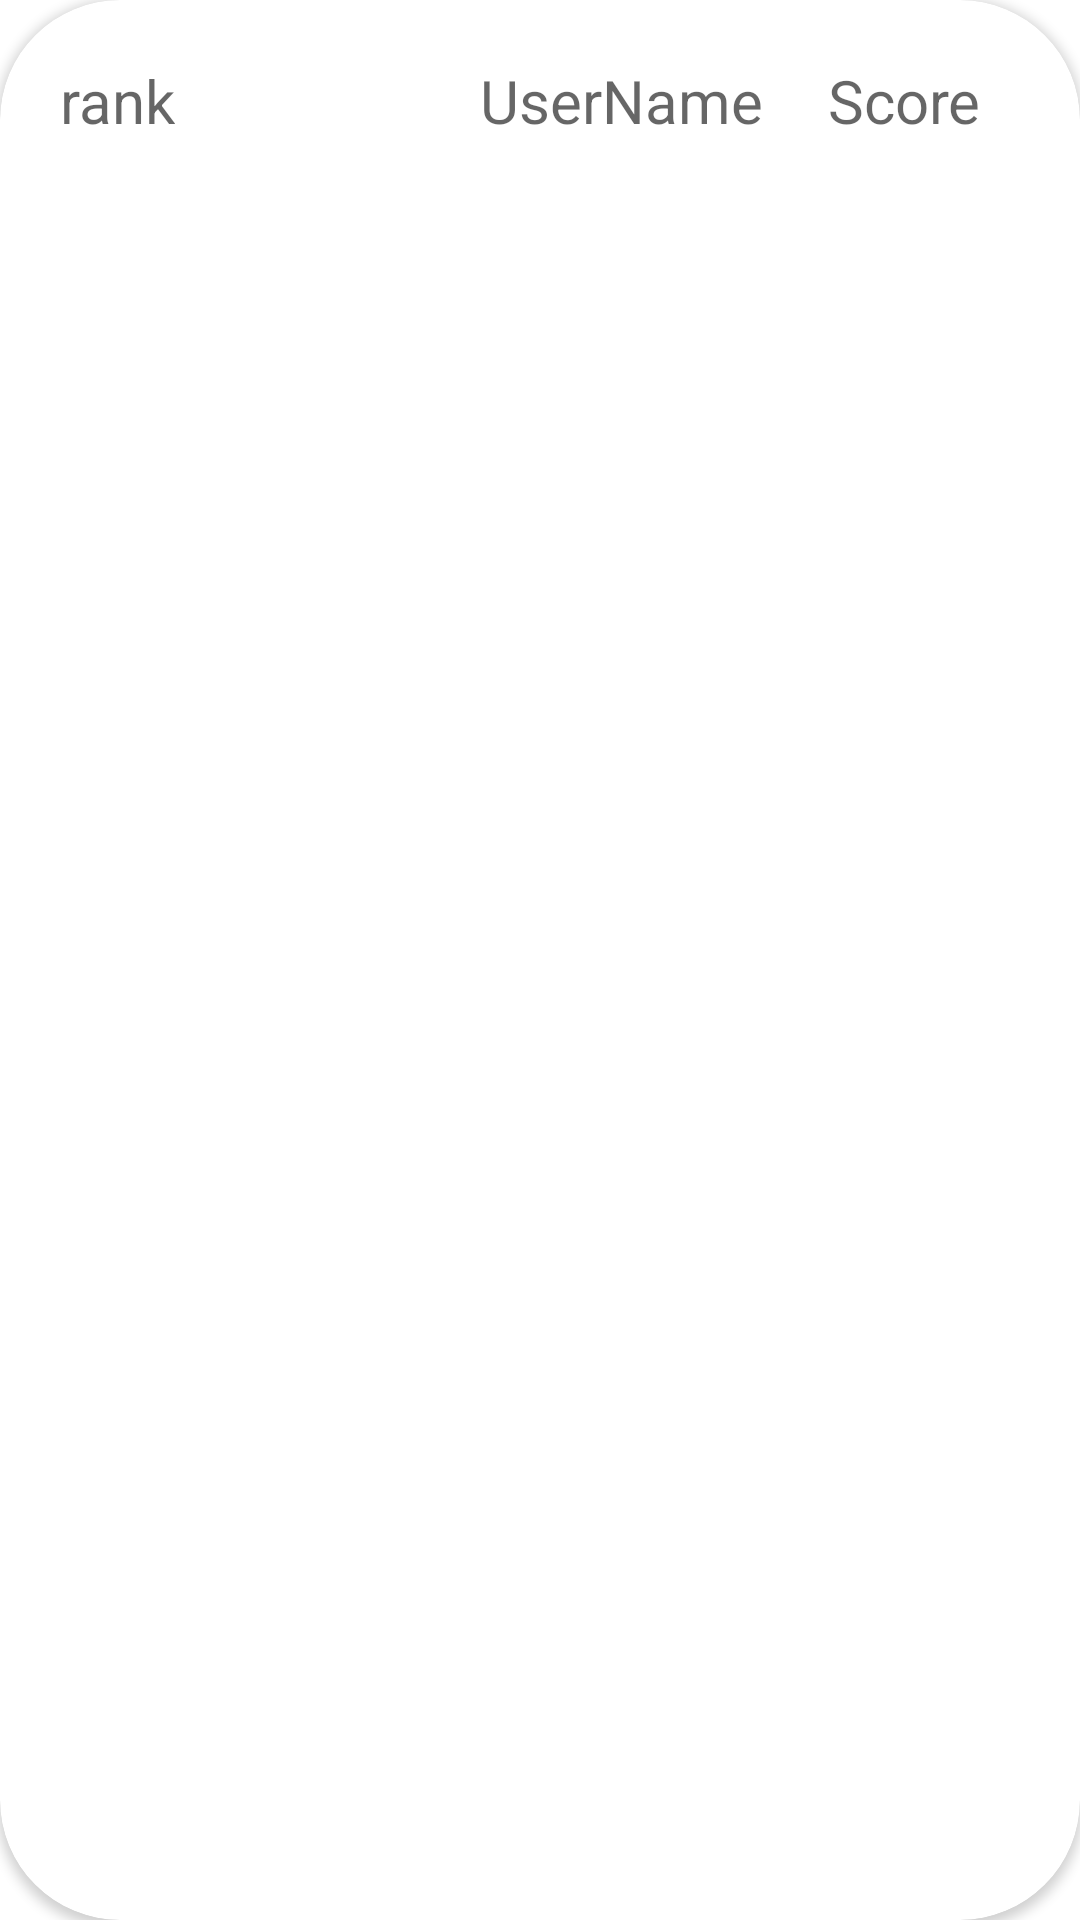

Android layout source for this screen:
<!-- AndroidManifest.xml: application theme Theme.LeetGround -->
<!-- res/layout/leaderboard_item_link.xml -->
<?xml version="1.0" encoding="utf-8"?>
<androidx.cardview.widget.CardView xmlns:android="http://schemas.android.com/apk/res/android"
    android:layout_width="match_parent"
    android:layout_height="wrap_content"
    xmlns:app="http://schemas.android.com/apk/res-auto"
    android:layout_marginTop="5dp"
    android:layout_marginBottom="5dp"
    android:padding="2dp"
    app:cardCornerRadius="40dp">
    <RelativeLayout
        android:layout_width="match_parent"
        android:layout_height="wrap_content"
        android:layout_margin="20dp"
        android:orientation="horizontal">

        <TextView
                android:id="@+id/user_rank"
                android:layout_width="wrap_content"
                android:layout_height="wrap_content"
                android:layout_alignParentStart="true"
                android:layout_marginRight="5dp"
                android:gravity="center"
                android:hint="rank"
                android:textColor="#F8A01A"
                android:textSize="20sp" />


        <TextView
            android:id="@+id/user_name"
            android:layout_width="wrap_content"
            android:layout_height="wrap_content"
            android:layout_alignParentStart="true"
            android:layout_marginStart="140dp"
            android:gravity="center"
            android:hint="UserName"
            android:textColor="@color/black"
            android:textSize="20sp" />

        <TextView
            android:id="@+id/user_score"
            android:layout_width="wrap_content"
            android:layout_height="wrap_content"
            android:layout_alignParentEnd="true"
            android:layout_marginEnd="13dp"
            android:gravity="center"
            android:hint="Score"
            android:textColor="@color/black"
            android:textSize="20sp" />

    </RelativeLayout>
</androidx.cardview.widget.CardView>
<!-- resources referenced by this layout -->
<resources>
  <style name="Theme.LeetGround" parent="Theme.MaterialComponents.DayNight.DarkActionBar">
          
          <item name="colorPrimary">@color/black</item>
          <item name="colorPrimaryVariant">@color/black</item>
          <item name="colorOnPrimary">#F8A01A</item>
          
          <item name="colorSecondary">#F8A01A</item>
          <item name="colorSecondaryVariant">#F8A01A</item>
          <item name="colorOnSecondary">@color/black</item>
          
          <item name="android:statusBarColor" tools:targetApi="l">?attr/colorPrimaryVariant</item>
          
      </style>
  <!-- not gathered from this repository: default colours our renderer supplied (Android Studio template values) -->
  <color name="black">#FF000000</color>
</resources>
